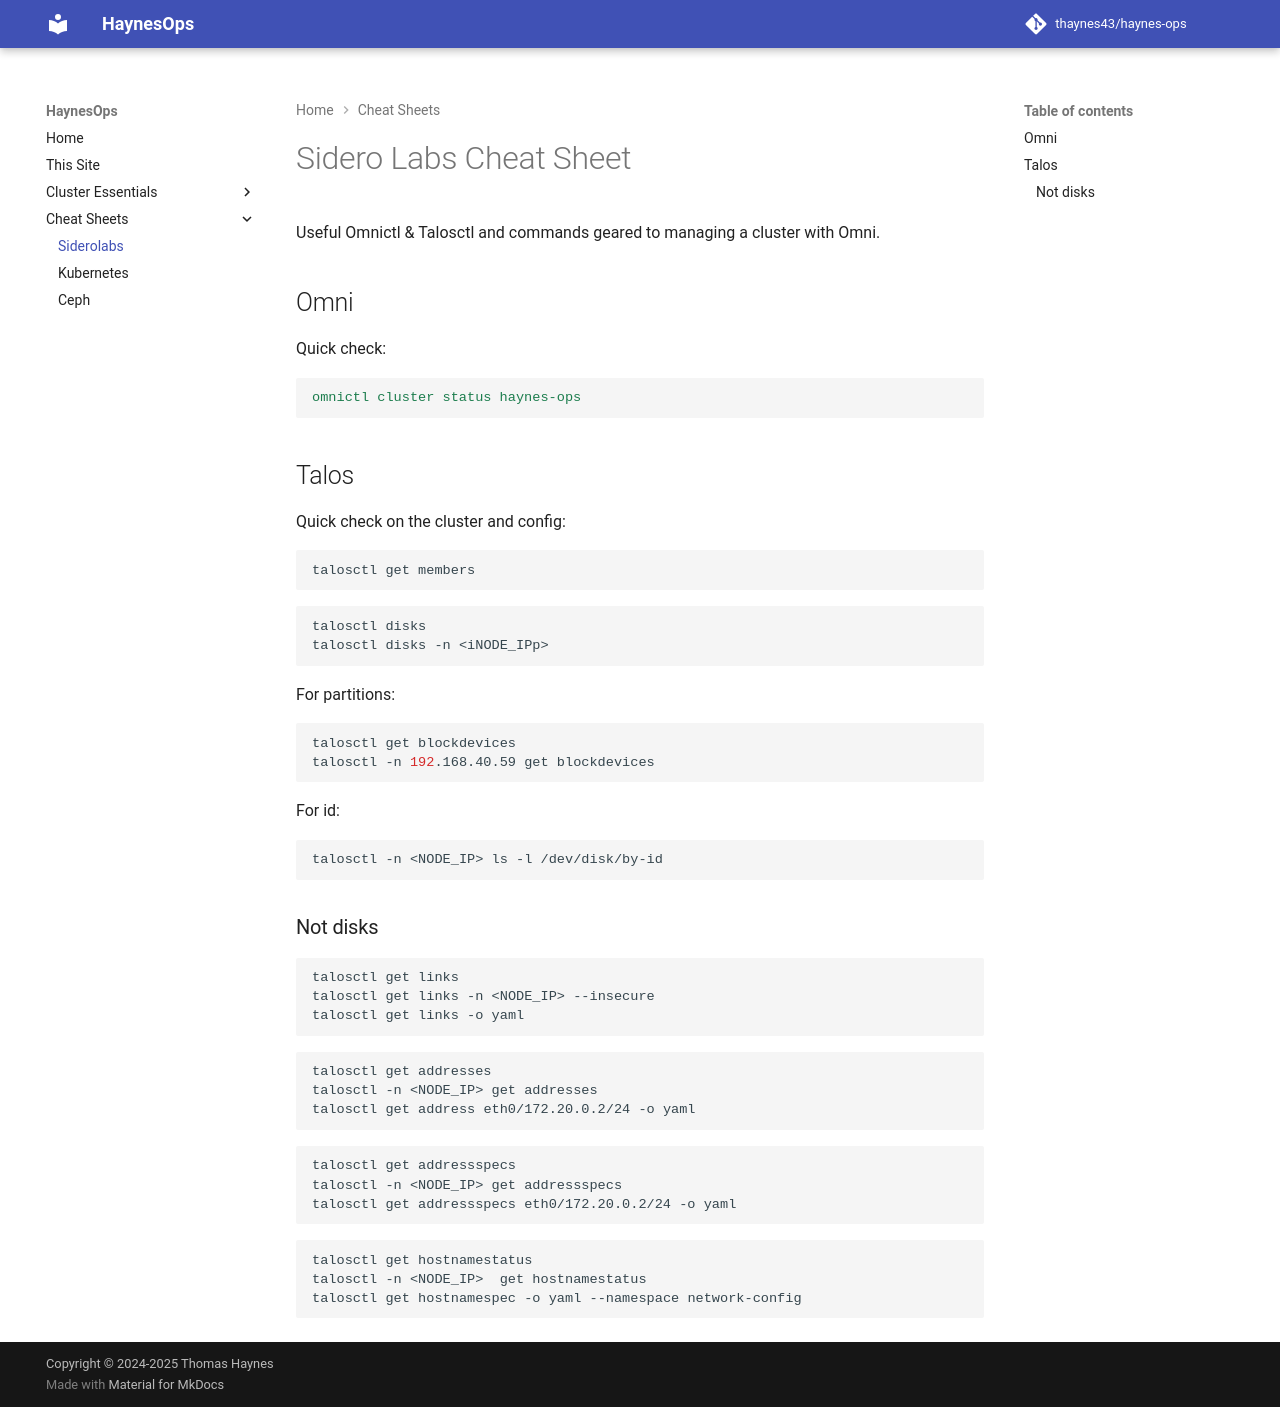

repository: thaynes43/haynes-ops · page: cheat-sheets/siderolabs/index.html · generator: mkdocs

# Sidero Labs Cheat Sheet

Useful Omnictl & Talosctl and commands geared to managing a cluster with Omni.

## Omni

Quick check:

```yaml
omnictl cluster status haynes-ops
```

## Talos

Quick check on the cluster and config:

```bash
talosctl get members
```

```bash
talosctl disks
talosctl disks -n <iNODE_IPp>
```

For partitions: 

```bash
talosctl get blockdevices
talosctl -n 192.168.40.59 get blockdevices
```

For id:

```bash
talosctl -n <NODE_IP> ls -l /dev/disk/by-id
```

### Not disks

```bash
talosctl get links
talosctl get links -n <NODE_IP> --insecure
talosctl get links -o yaml
```

```bash
talosctl get addresses
talosctl -n <NODE_IP> get addresses
talosctl get address eth0/172.20.0.2/24 -o yaml
```

```bash
talosctl get addressspecs
talosctl -n <NODE_IP> get addressspecs
talosctl get addressspecs eth0/172.20.0.2/24 -o yaml
```

```bash
talosctl get hostnamestatus
talosctl -n <NODE_IP>  get hostnamestatus
talosctl get hostnamespec -o yaml --namespace network-config
```
